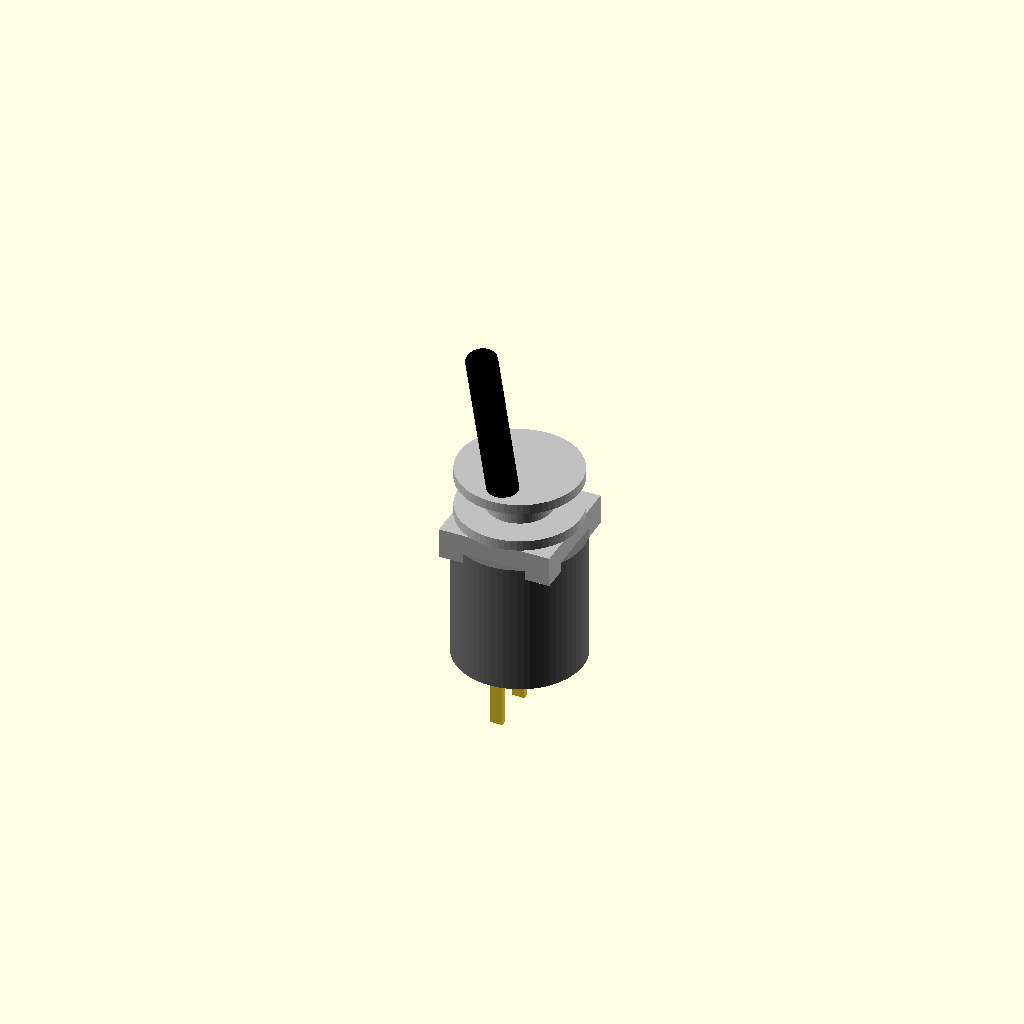
Cell 1: rendered with the file's own defaults.
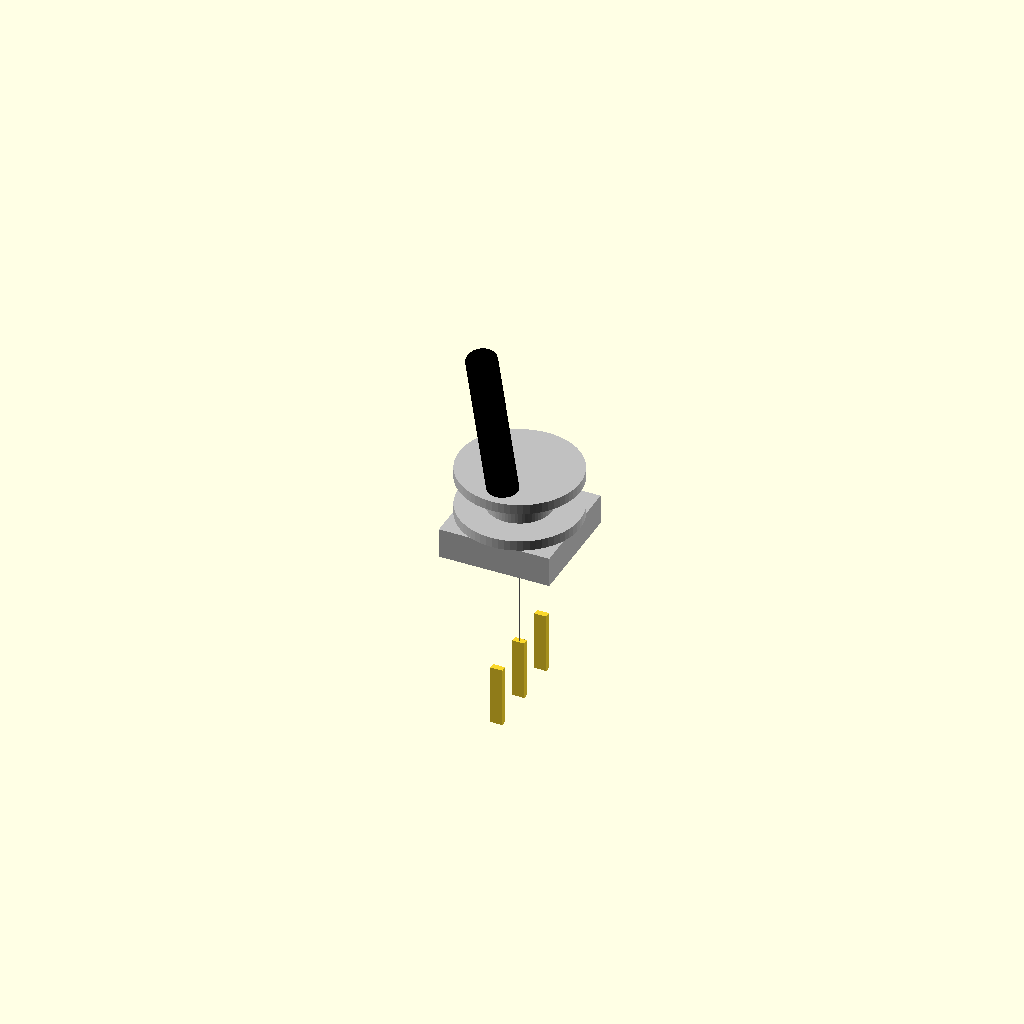
Cell 2: the same model with body_diameter_mm = 0.1.
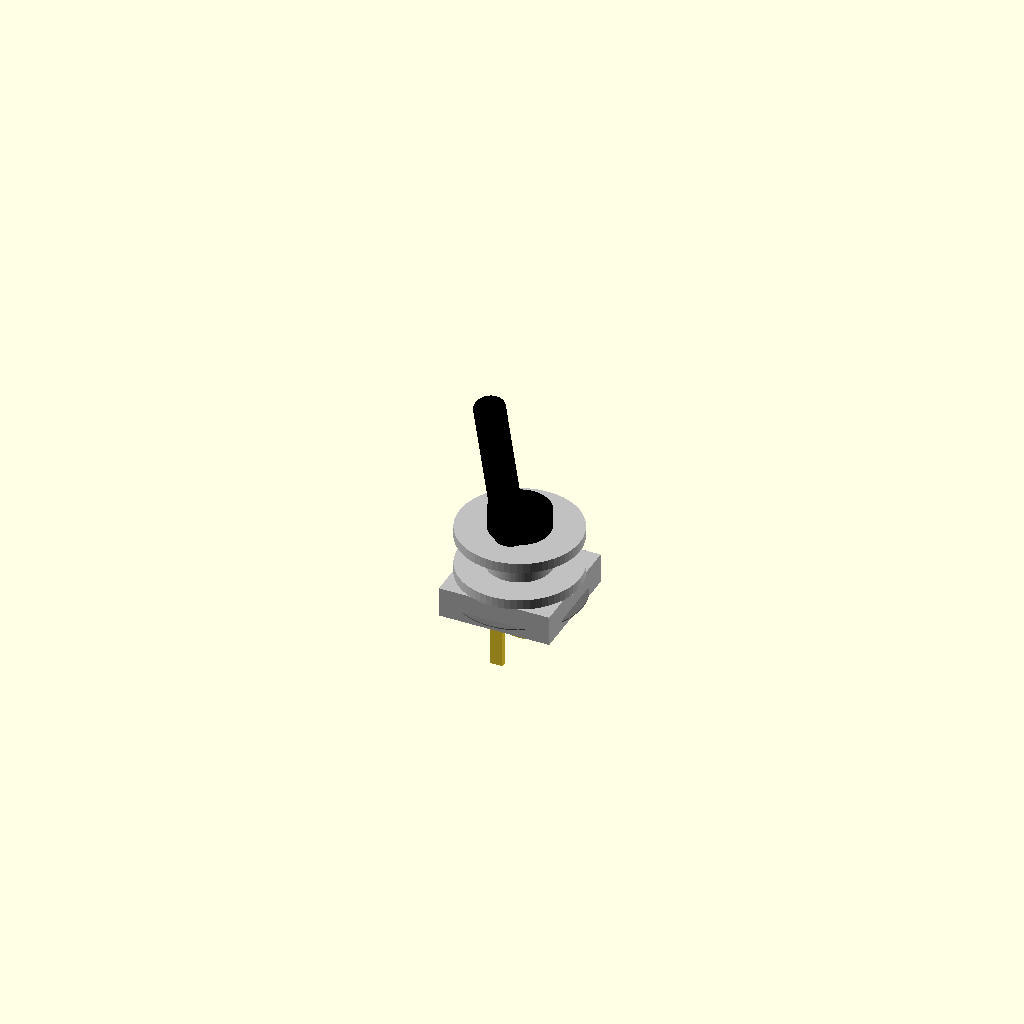
Cell 3: body_height_mm = 0.1 (everything else at default).
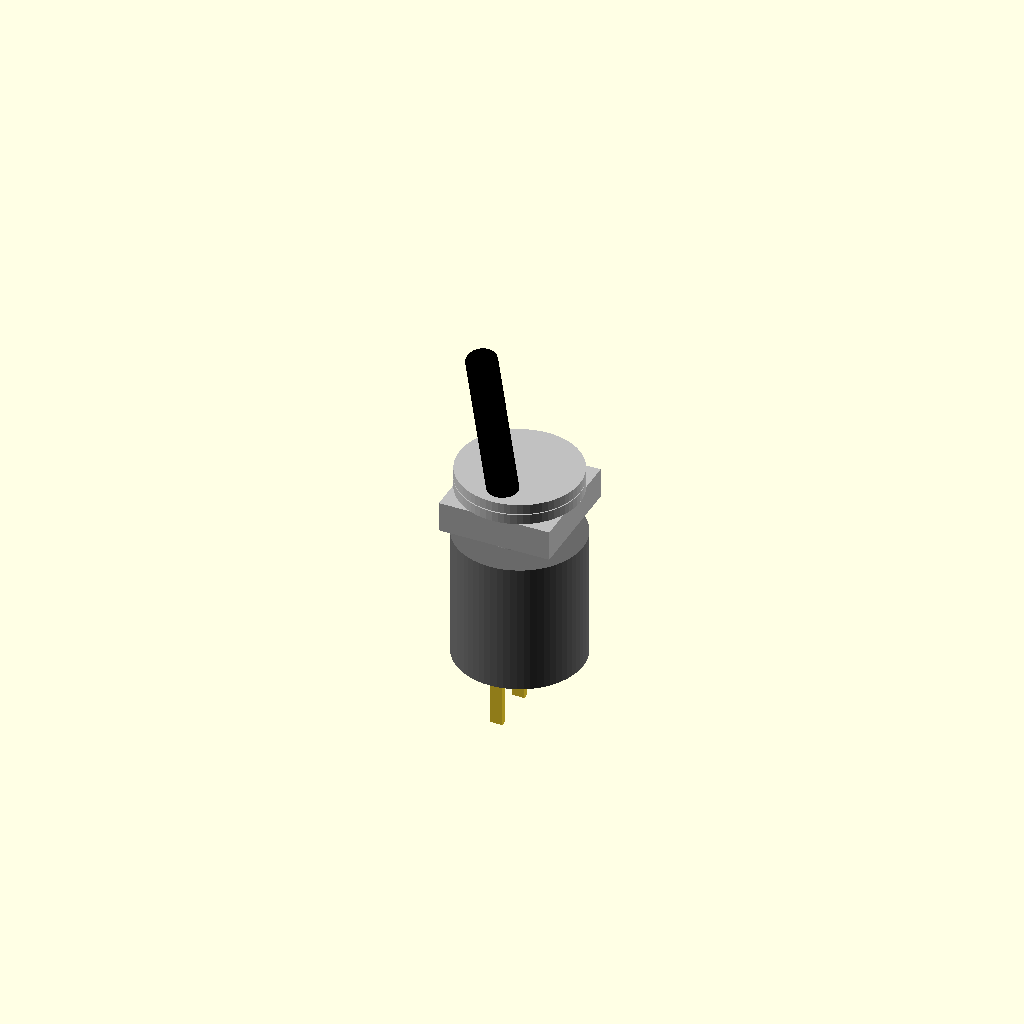
Cell 4: panel_thickness_mm = 0.1 (everything else at default).
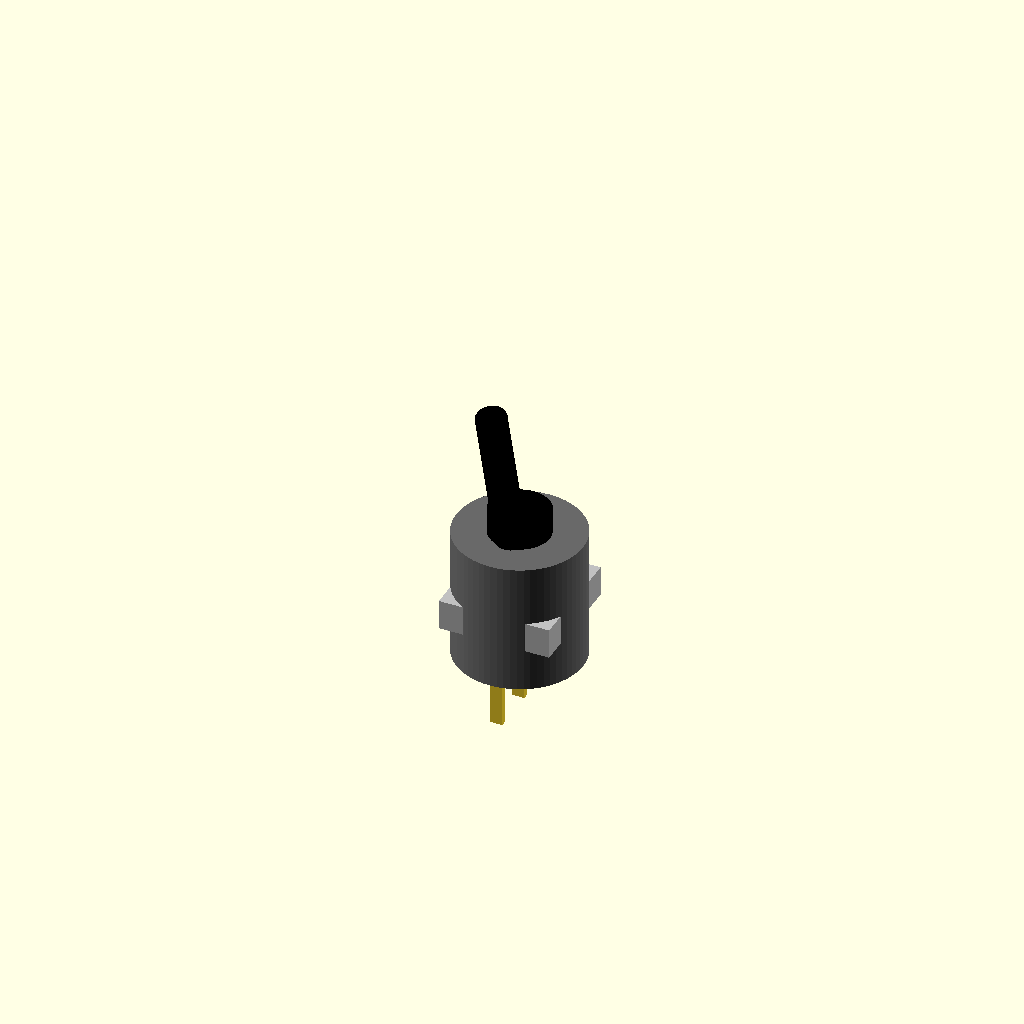
Cell 5: the same model with thread_length_mm = 0.1.
All cells are drawn from one camera (rotation 55°, 0°, 25°, orthographic, colour scheme Cornfield), so only the parameter changes between them.
Source of the model, results/nopscadlib/ablations/no_recovery/scad/toggle__MS332F.scad:
// Parameters
body_diameter_mm = 12.6; //[6.3:25.2:0.1]
body_height_mm = 13.1; //[6.55:26.2:0.1]
panel_thickness_mm = 3; //[0.5:8:0.1]
thread_outer_diameter_mm = 6.35; //[3.2:12.7:0.05]
thread_length_mm = 8; //[4:16:0.1]
lever_length_mm = 18; //[9:36:0.1]
lever_angle_deg = 15; //[-45:45:1]
pin_count = 3; //[2:6:1]
pin_pitch_mm = 4.7; //[2.35:9.4:0.1]
eps_mm = 1; //[0.5:2:0.1]
washer_od_mm = 12; //[6:24:0.1]
washer_thickness_mm = 1; //[0.5:2.5:0.1]
nut_flat_width_mm = 11; //[6:22:0.1]
nut_thickness_mm = 3; //[1.5:6:0.1]
pin_length_mm = 6; //[3:12:0.1]
pin_width_mm = 1.2; //[0.6:2.4:0.05]
pin_thickness_mm = 0.6; //[0.3:1.2:0.05]
pin_row_spacing_mm = 3.5; //[1.75:7:0.1]
lever_diameter_mm = 3; //[1.5:6:0.1]
lever_knob_diameter_mm = 6; //[3:12:0.1]
lever_knob_height_mm = 4; //[2:8:0.1]

// Toggle switch - complete geometry
module toggle() {
  // Main switch body
  color("DimGray") {
    translate([0, 0, 0])
      cylinder(h=body_height_mm, r=body_diameter_mm/2, center=true, $fn=64);
  }
  
  // Mounting bushing/thread section
  color("Silver") {
    translate([0, 0, body_height_mm/2 + thread_length_mm/2 - eps_mm])
      cylinder(h=thread_length_mm, r=thread_outer_diameter_mm/2, center=true, $fn=64);
  }
  
  // Toggle lever
  color("Black") {
    rotate([lever_angle_deg, 0, 0])
      translate([0, 0, body_height_mm/2 + thread_length_mm - eps_mm + lever_length_mm/2])
        cylinder(h=lever_length_mm, r=lever_diameter_mm/2, center=true, $fn=32);
    
    // Lever knob
    translate([0, 0, lever_length_mm/2 - lever_knob_height_mm/2])
      cylinder(h=lever_knob_height_mm, r=lever_knob_diameter_mm/2, center=true, $fn=32);
  }
  
  // Washer stack
  color("Silver") {
    translate([0, 0, body_height_mm/2 + thread_length_mm - eps_mm - washer_thickness_mm/2])
      cylinder(h=washer_thickness_mm, r=washer_od_mm/2, center=true, $fn=64);
    
    translate([0, 0, body_height_mm/2 + thread_length_mm - eps_mm - washer_thickness_mm - panel_thickness_mm - washer_thickness_mm/2])
      cylinder(h=washer_thickness_mm, r=washer_od_mm/2, center=true, $fn=64);
  }
  
  // Nut
  color("Silver") {
    translate([0, 0, body_height_mm/2 + thread_length_mm - eps_mm - washer_thickness_mm - panel_thickness_mm - washer_thickness_mm - nut_thickness_mm/2])
      cube([nut_flat_width_mm, nut_flat_width_mm, nut_thickness_mm], center=true);
  }
  
  // Electrical pins
  color("Copper") {
    for (i = [0:pin_count-1]) {
      translate([0, (i - (pin_count-1)/2) * pin_pitch_mm, -body_height_mm/2 - pin_length_mm/2 + eps_mm])
        cube([pin_width_mm, pin_thickness_mm, pin_length_mm], center=true);
    }
  }
}

// Assembly
module assembly() {
  toggle();
}

assembly();
Parameter table extracted from the source (name, type, default, range or options):
body_diameter_mm: number, default 12.6, range 0.1 to 6.3, step 25.2
body_height_mm: number, default 13.1, range 0.1 to 6.55, step 26.2
panel_thickness_mm: number, default 3, range 0.1 to 0.5, step 8
thread_outer_diameter_mm: number, default 6.35, range 0.05 to 3.2, step 12.7
thread_length_mm: number, default 8, range 0.1 to 4, step 16
lever_length_mm: number, default 18, range 0.1 to 9, step 36
lever_angle_deg: number, default 15, range -45 to 1, step 45
pin_count: number, default 3, range 1 to 2, step 6
pin_pitch_mm: number, default 4.7, range 0.1 to 2.35, step 9.4
eps_mm: number, default 1, range 0.1 to 0.5, step 2
washer_od_mm: number, default 12, range 0.1 to 6, step 24
washer_thickness_mm: number, default 1, range 0.1 to 0.5, step 2.5
nut_flat_width_mm: number, default 11, range 0.1 to 6, step 22
nut_thickness_mm: number, default 3, range 0.1 to 1.5, step 6
pin_length_mm: number, default 6, range 0.1 to 3, step 12
pin_width_mm: number, default 1.2, range 0.05 to 0.6, step 2.4
pin_thickness_mm: number, default 0.6, range 0.05 to 0.3, step 1.2
pin_row_spacing_mm: number, default 3.5, range 0.1 to 1.75, step 7
lever_diameter_mm: number, default 3, range 0.1 to 1.5, step 6
lever_knob_diameter_mm: number, default 6, range 0.1 to 3, step 12
lever_knob_height_mm: number, default 4, range 0.1 to 2, step 8
